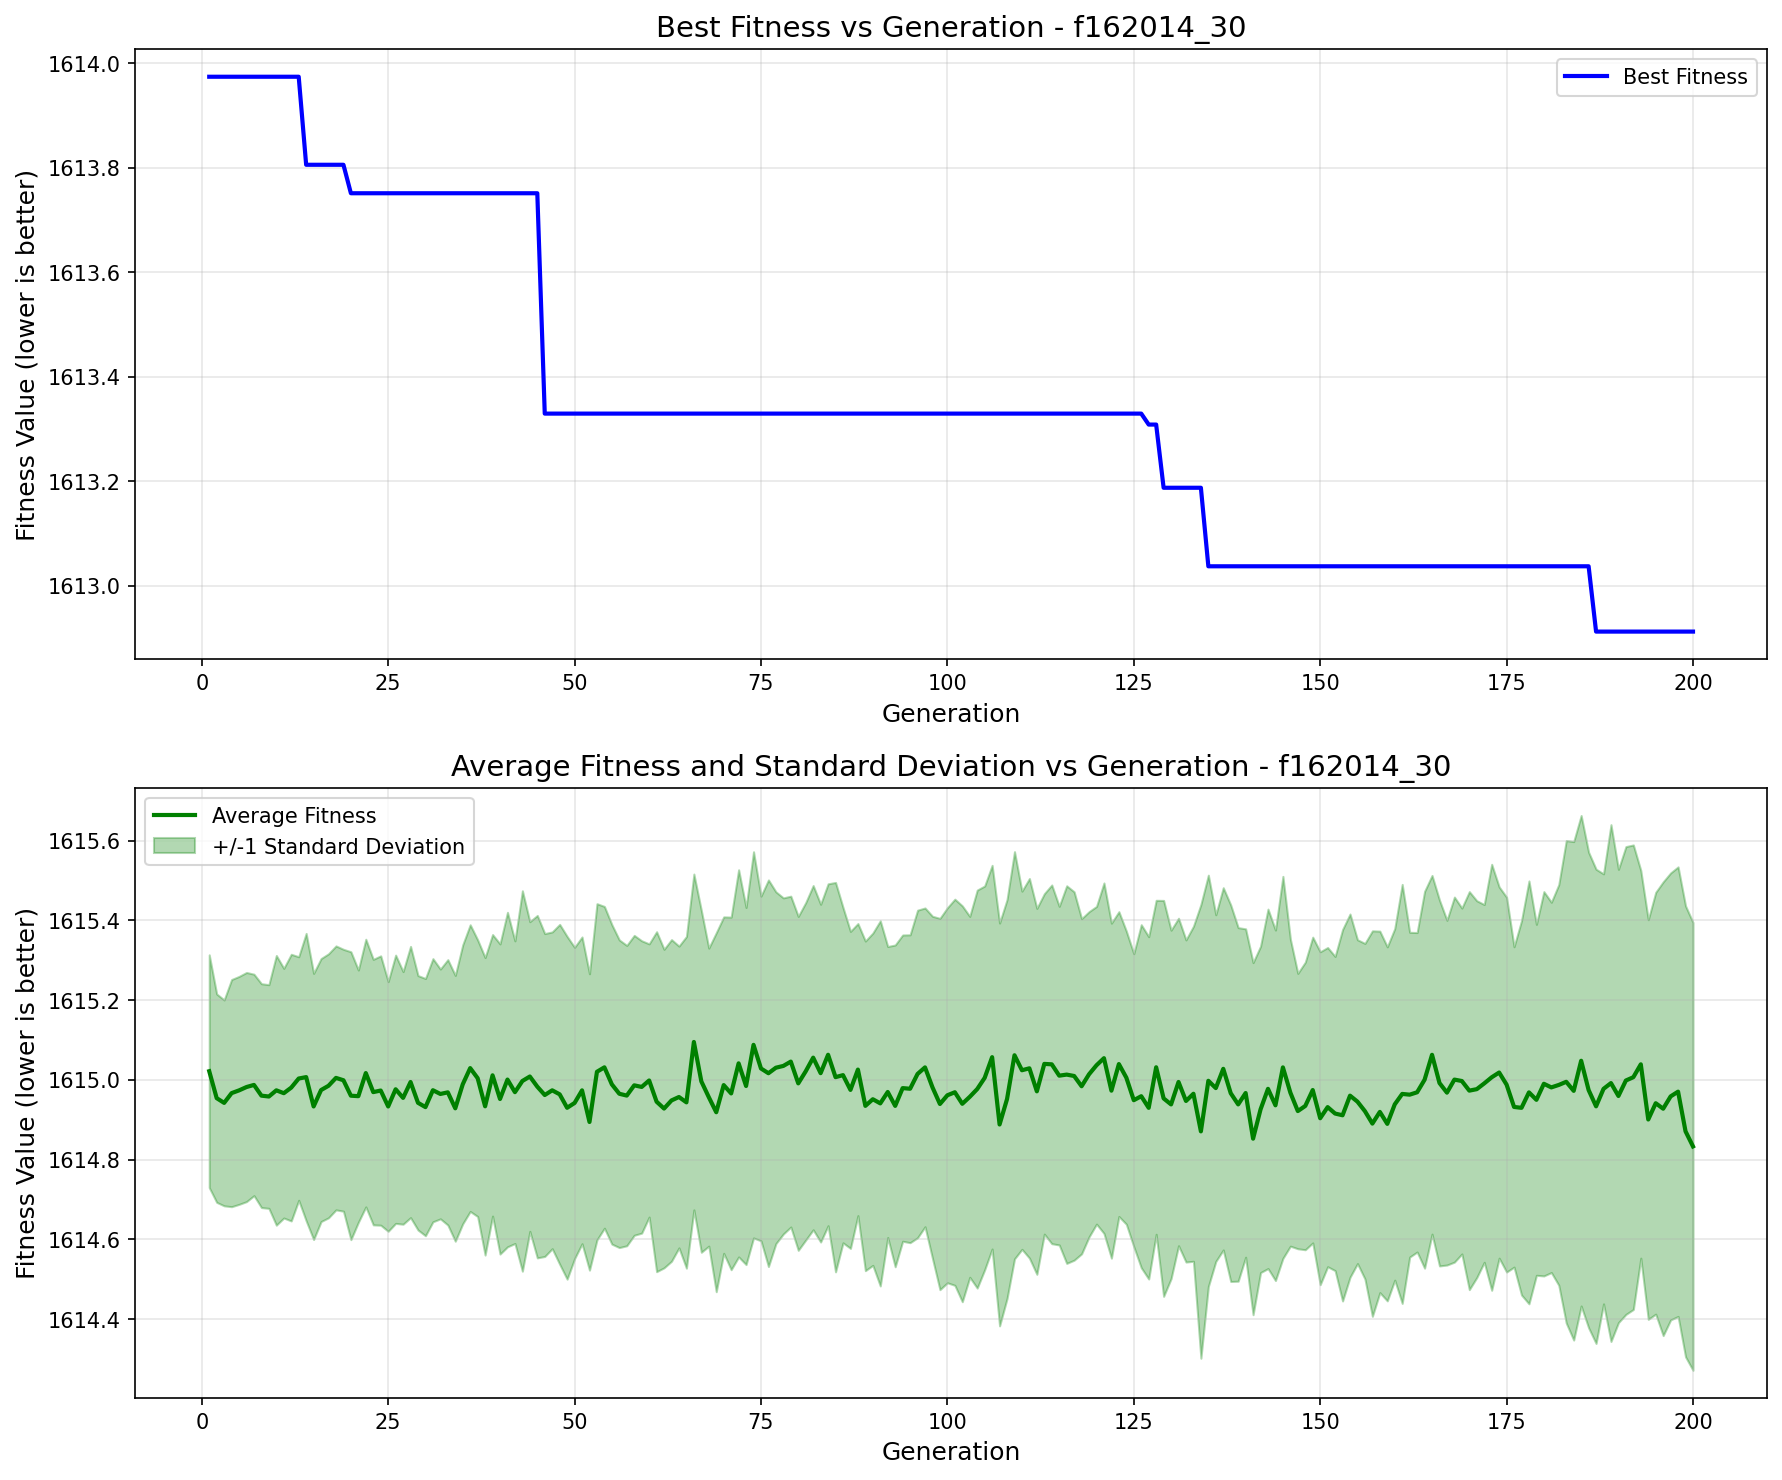

The data file committed next to this chart (first rows):
generation, best_fitness, best_individual, mean_fitness, std_dev
1, 1614, [1, 1, 0, 0, 0, 1, 1, 1, 0, 1, 0, 0, 0, …, 1615, 0.292
2, 1614, [1, 1, 0, 0, 0, 1, 1, 1, 0, 1, 0, 0, 0, …, 1615, 0.2614
3, 1614, [1, 1, 0, 0, 0, 1, 1, 1, 0, 1, 0, 0, 0, …, 1615, 0.2583
4, 1614, [1, 1, 0, 0, 0, 1, 1, 1, 0, 1, 0, 0, 0, …, 1615, 0.285
5, 1614, [1, 1, 0, 0, 0, 1, 1, 1, 0, 1, 0, 0, 0, …, 1615, 0.2859
6, 1614, [1, 1, 0, 0, 0, 1, 1, 1, 0, 1, 0, 0, 0, …, 1615, 0.2875
7, 1614, [1, 1, 0, 0, 0, 1, 1, 1, 0, 1, 0, 0, 0, …, 1615, 0.2778
8, 1614, [1, 1, 0, 0, 0, 1, 1, 1, 0, 1, 0, 0, 0, …, 1615, 0.2808
9, 1614, [1, 1, 0, 0, 0, 1, 1, 1, 0, 1, 0, 0, 0, …, 1615, 0.2806
10, 1614, [1, 1, 0, 0, 0, 1, 1, 1, 0, 1, 0, 0, 0, …, 1615, 0.3383
11, 1614, [1, 1, 0, 0, 0, 1, 1, 1, 0, 1, 0, 0, 0, …, 1615, 0.3131
12, 1614, [1, 1, 0, 0, 0, 1, 1, 1, 0, 1, 0, 0, 0, …, 1615, 0.3345
13, 1614, [1, 1, 0, 0, 0, 1, 1, 1, 0, 1, 0, 0, 0, …, 1615, 0.3055
14, 1614, [1, 1, 0, 0, 1, 1, 1, 0, 1, 1, 0, 0, 0, …, 1615, 0.3605
15, 1614, [1, 1, 0, 0, 1, 1, 1, 0, 1, 1, 0, 0, 0, …, 1615, 0.3338
16, 1614, [1, 1, 0, 0, 1, 1, 1, 0, 1, 1, 0, 0, 0, …, 1615, 0.3299
17, 1614, [1, 1, 0, 0, 1, 1, 1, 0, 1, 1, 0, 0, 0, …, 1615, 0.3312
18, 1614, [1, 1, 0, 0, 1, 1, 1, 0, 1, 1, 0, 0, 0, …, 1615, 0.3311
19, 1614, [1, 1, 0, 0, 1, 1, 1, 0, 1, 1, 0, 0, 0, …, 1615, 0.3285
20, 1614, [0, 1, 0, 0, 0, 1, 1, 1, 0, 1, 0, 0, 0, …, 1615, 0.3611
21, 1614, [0, 1, 0, 0, 0, 1, 1, 1, 0, 1, 0, 0, 0, …, 1615, 0.3164
22, 1614, [0, 1, 0, 0, 0, 1, 1, 1, 0, 1, 0, 0, 0, …, 1615, 0.3358
23, 1614, [0, 1, 0, 0, 0, 1, 1, 1, 0, 1, 0, 0, 0, …, 1615, 0.333
24, 1614, [0, 1, 0, 0, 0, 1, 1, 1, 0, 1, 0, 0, 0, …, 1615, 0.3379
25, 1614, [0, 1, 0, 0, 0, 1, 1, 1, 0, 1, 0, 0, 0, …, 1615, 0.3131
26, 1614, [0, 1, 0, 0, 0, 1, 1, 1, 0, 1, 0, 0, 0, …, 1615, 0.3365
27, 1614, [0, 1, 0, 0, 0, 1, 1, 1, 0, 1, 0, 0, 0, …, 1615, 0.3169
28, 1614, [0, 1, 0, 0, 0, 1, 1, 1, 0, 1, 0, 0, 0, …, 1615, 0.3402
29, 1614, [0, 1, 0, 0, 0, 1, 1, 1, 0, 1, 0, 0, 0, …, 1615, 0.3192
30, 1614, [0, 1, 0, 0, 0, 1, 1, 1, 0, 1, 0, 0, 0, …, 1615, 0.3227
31, 1614, [0, 1, 0, 0, 0, 1, 1, 1, 0, 1, 0, 0, 0, …, 1615, 0.3301
32, 1614, [0, 1, 0, 0, 0, 1, 1, 1, 0, 1, 0, 0, 0, …, 1615, 0.3133
33, 1614, [0, 1, 0, 0, 0, 1, 1, 1, 0, 1, 0, 0, 0, …, 1615, 0.3329
34, 1614, [0, 1, 0, 0, 0, 1, 1, 1, 0, 1, 0, 0, 0, …, 1615, 0.3334
35, 1614, [0, 1, 0, 0, 0, 1, 1, 1, 0, 1, 0, 0, 0, …, 1615, 0.3499
36, 1614, [0, 1, 0, 0, 0, 1, 1, 1, 0, 1, 0, 0, 0, …, 1615, 0.3596
37, 1614, [0, 1, 0, 0, 0, 1, 1, 1, 0, 1, 0, 0, 0, …, 1615, 0.3471
38, 1614, [0, 1, 0, 0, 0, 1, 1, 1, 0, 1, 0, 0, 0, …, 1615, 0.3732
39, 1614, [0, 1, 0, 0, 0, 1, 1, 1, 0, 1, 0, 0, 0, …, 1615, 0.3531
40, 1614, [0, 1, 0, 0, 0, 1, 1, 1, 0, 1, 0, 0, 0, …, 1615, 0.389
41, 1614, [0, 1, 0, 0, 0, 1, 1, 1, 0, 1, 0, 0, 0, …, 1615, 0.4197
42, 1614, [0, 1, 0, 0, 0, 1, 1, 1, 0, 1, 0, 0, 0, …, 1615, 0.3796
43, 1614, [0, 1, 0, 0, 0, 1, 1, 1, 0, 1, 0, 0, 0, …, 1615, 0.4773
44, 1614, [0, 1, 0, 0, 0, 1, 1, 1, 0, 1, 0, 0, 0, …, 1615, 0.3884
45, 1614, [0, 1, 0, 0, 0, 1, 1, 1, 0, 1, 0, 0, 0, …, 1615, 0.4296
46, 1613, [0, 1, 0, 0, 0, 1, 1, 1, 0, 1, 0, 0, 0, …, 1615, 0.405
47, 1613, [0, 1, 0, 0, 0, 1, 1, 1, 0, 1, 0, 0, 0, …, 1615, 0.3973
48, 1613, [0, 1, 0, 0, 0, 1, 1, 1, 0, 1, 0, 0, 0, …, 1615, 0.4263
49, 1613, [0, 1, 0, 0, 0, 1, 1, 1, 0, 1, 0, 0, 0, …, 1615, 0.4299
50, 1613, [0, 1, 0, 0, 0, 1, 1, 1, 0, 1, 0, 0, 0, …, 1615, 0.3905
51, 1613, [0, 1, 0, 0, 0, 1, 1, 1, 0, 1, 0, 0, 0, …, 1615, 0.3848
52, 1613, [0, 1, 0, 0, 0, 1, 1, 1, 0, 1, 0, 0, 0, …, 1615, 0.3718
53, 1613, [0, 1, 0, 0, 0, 1, 1, 1, 0, 1, 0, 0, 0, …, 1615, 0.4217
54, 1613, [0, 1, 0, 0, 0, 1, 1, 1, 0, 1, 0, 0, 0, …, 1615, 0.4036
55, 1613, [0, 1, 0, 0, 0, 1, 1, 1, 0, 1, 0, 0, 0, …, 1615, 0.4007
56, 1613, [0, 1, 0, 0, 0, 1, 1, 1, 0, 1, 0, 0, 0, …, 1615, 0.3859
57, 1613, [0, 1, 0, 0, 0, 1, 1, 1, 0, 1, 0, 0, 0, …, 1615, 0.3767
58, 1613, [0, 1, 0, 0, 0, 1, 1, 1, 0, 1, 0, 0, 0, …, 1615, 0.3762
59, 1613, [0, 1, 0, 0, 0, 1, 1, 1, 0, 1, 0, 0, 0, …, 1615, 0.3667
60, 1613, [0, 1, 0, 0, 0, 1, 1, 1, 0, 1, 0, 0, 0, …, 1615, 0.3427
... 140 more rows
